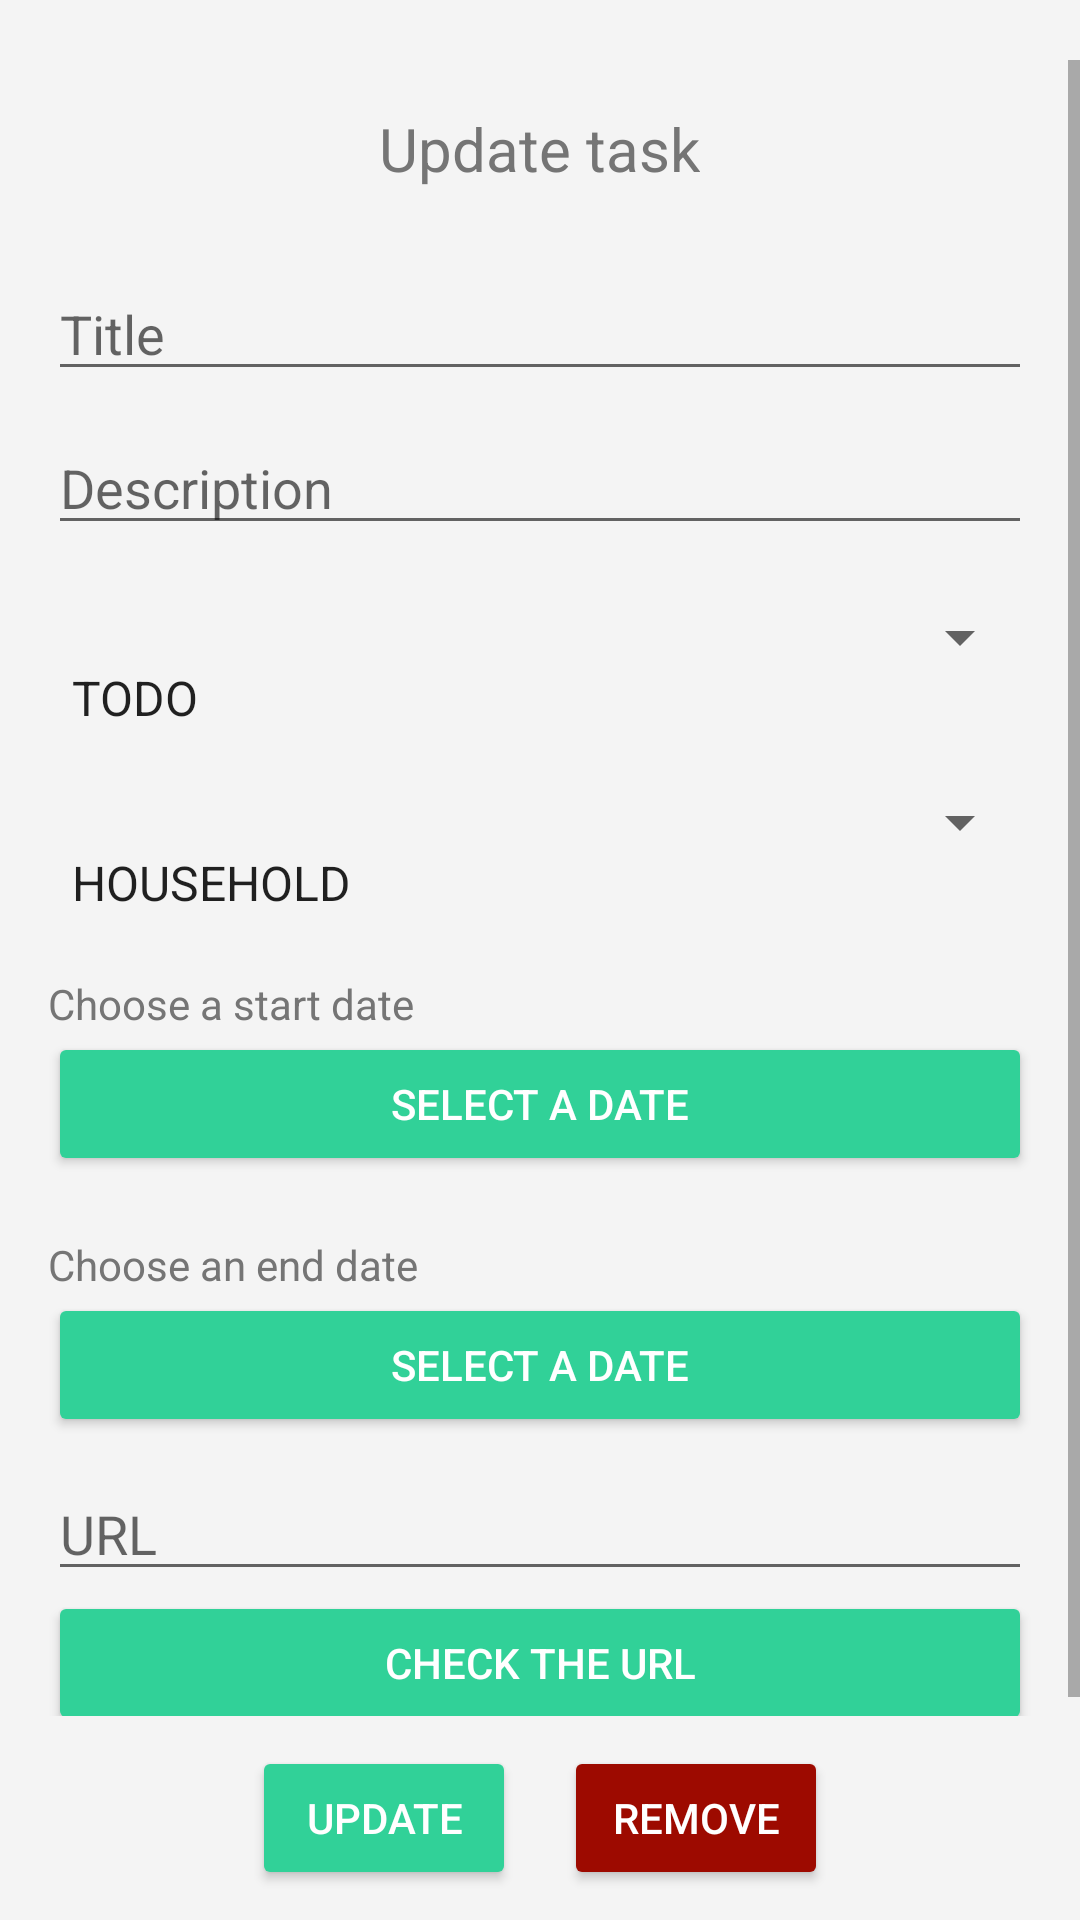

Reconstruct the res/layout file that produces this screen, plus the resources it refers to.
<!-- AndroidManifest.xml: application theme Theme.Asif -->
<!-- res/layout/activity_update_task.xml -->
<?xml version="1.0" encoding="utf-8"?>
<LinearLayout xmlns:android="http://schemas.android.com/apk/res/android"
    android:orientation="vertical"
    android:layout_width="match_parent"
    android:background="#f4f4f4"
    android:layout_height="match_parent">


    <LinearLayout
        android:layout_width="match_parent"
        android:layout_height="0dp"
        android:layout_marginTop="20dp"
        android:layout_weight="1"
        android:gravity="start"
        android:orientation="vertical">

        <ScrollView
            android:id="@+id/scrollView"
            android:layout_width="match_parent"
            android:layout_height="wrap_content"
            android:importantForAccessibility="no">


            <LinearLayout
                android:layout_width="match_parent"
                android:layout_height="0dp"
                android:layout_weight="1"
                android:orientation="vertical">


                <TextView
                    android:layout_width="wrap_content"
                    android:layout_height="wrap_content"
                    android:layout_gravity="center_horizontal"
                    android:layout_marginTop="16dp"
                    android:layout_marginBottom="16dp"
                    android:text="Update task"
                    android:textColor="#757575"
                    android:textSize="20dp" />

                <EditText
                    android:id="@+id/editTextTitre"
                    android:layout_width="match_parent"
                    android:layout_height="wrap_content"
                    android:layout_marginStart="16dp"
                    android:layout_marginEnd="16dp"
                    android:hint="Title"
                    android:textColor="#757575"
                    android:paddingTop="20dp" />

                <EditText
                    android:id="@+id/editTextDescription"
                    android:layout_width="match_parent"
                    android:layout_height="wrap_content"
                    android:layout_marginStart="16dp"
                    android:layout_marginEnd="16dp"
                    android:hint="Description"
                    android:textColor="#757575"
                    android:paddingTop="20dp" />

                <Spinner
                    android:id="@+id/spinner_status"
                    android:layout_width="match_parent"
                    android:layout_height="wrap_content"
                    android:layout_marginStart="16dp"
                    android:layout_marginEnd="16dp"
                    android:textColor="#757575"
                    android:entries="@array/status_array"
                    android:paddingTop="40dp" />

                <Spinner
                    android:id="@+id/spinner_context"
                    android:layout_width="match_parent"
                    android:layout_height="wrap_content"
                    android:layout_marginStart="16dp"
                    android:layout_marginEnd="16dp"
                    android:entries="@array/context_array"
                    android:paddingTop="40dp"
                    android:textColor="#000000" />

                <TextView
                    android:id="@+id/startDate_textview"
                    android:layout_width="match_parent"
                    android:layout_height="wrap_content"
                    android:layout_marginStart="16dp"
                    android:textColor="#757575"
                    android:layout_marginEnd="16dp"
                    android:paddingTop="20dp"
                    android:text="Choose a start date" />


                <Button
                    android:id="@+id/startDate_button"
                    android:layout_width="match_parent"
                    android:layout_height="wrap_content"
                    android:backgroundTint="#31d198"
                    android:textColor="#FFFFFF"
                    android:layout_marginStart="16dp"
                    android:layout_marginEnd="16dp"
                    android:text="Select a date" />


                <TextView
                    android:id="@+id/endDate_textview"
                    android:layout_width="match_parent"
                    android:layout_height="wrap_content"
                    android:layout_marginStart="16dp"
                    android:layout_marginEnd="16dp"
                    android:textColor="#757575"
                    android:paddingTop="20dp"
                    android:text="Choose an end date" />

                <Button
                    android:id="@+id/endDate_button"
                    android:layout_width="match_parent"
                    android:layout_height="wrap_content"
                    android:layout_marginStart="16dp"
                    android:layout_marginEnd="16dp"
                    android:backgroundTint="#31d198"
                    android:textColor="#FFFFFF"
                    android:text="Select a date" />


                <EditText
                    android:id="@+id/editTextUrl"
                    android:layout_width="match_parent"
                    android:layout_height="wrap_content"
                    android:textColor="#757575"
                    android:layout_marginStart="16dp"
                    android:layout_marginEnd="16dp"
                    android:hint="URL"
                    android:paddingTop="20dp" />

                <Button
                    android:id="@+id/buttonVoirUrl"
                    android:layout_width="match_parent"
                    android:layout_height="wrap_content"
                    android:layout_gravity="center_horizontal"
                    android:layout_marginStart="16dp"
                    android:layout_marginEnd="16dp"
                    android:backgroundTint="#31d198"
                    android:textColor="#FFFFFF"
                    android:text="Check the url" />

            </LinearLayout>
        </ScrollView>
    </LinearLayout>

    <LinearLayout
        android:layout_width="match_parent"
        android:layout_height="wrap_content"
        android:gravity="end"
        android:orientation="vertical"
        android:padding="10dp">

        <LinearLayout
            android:layout_width="match_parent"
            android:layout_height="wrap_content"
            android:gravity="center"
            android:orientation="horizontal">

            <Button
                android:id="@+id/buttonUpdateTask"
                android:layout_width="wrap_content"
                android:layout_height="wrap_content"
                android:layout_marginEnd="8dp"
                android:backgroundTint="#31d198"
                android:textColor="#FFFFFF"
                android:text="Update" />

            <Button
                android:id="@+id/buttonRemove"
                android:layout_width="wrap_content"
                android:layout_height="match_parent"
                android:layout_marginStart="8dp"
                android:backgroundTint="#9D0A00"
                android:textColor="#FFFFFF"
                android:text="Remove" />

        </LinearLayout>
    </LinearLayout>
</LinearLayout>
<!-- resources referenced by this layout -->
<resources>
  <string-array name="context_array">
          <item>HOUSEHOLD</item>
          <item>WORK</item>
          <item>SCHOOL</item>
          <item>SPARETIME</item>
          <item>FAMILY</item>
          <item>FRIENDS</item>
          <item>OTHER</item>
      </string-array>
  <string-array name="status_array">
          <item>TODO</item>
          <item>DOING</item>
          <item>DONE</item>
      </string-array>
  <style name="Theme.Asif" parent="Theme.MaterialComponents.DayNight.NoActionBar">
          
          <item name="colorPrimary">@color/green</item>
          <item name="colorPrimaryVariant">@color/green</item>
          <item name="colorOnPrimary">@color/white</item>
          
          <item name="colorSecondary">@color/teal_200</item>
          <item name="colorSecondaryVariant">@color/teal_700</item>
          <item name="colorOnSecondary">@color/black</item>
          
          <item name="android:statusBarColor">?attr/colorPrimaryVariant</item>
          
      </style>
  <color name="green">#31d198</color>
  <color name="white">#FFFFFFFF</color>
  <color name="teal_200">#FF03DAC5</color>
  <color name="teal_700">#FF018786</color>
  <color name="black">#FF000000</color>
</resources>
